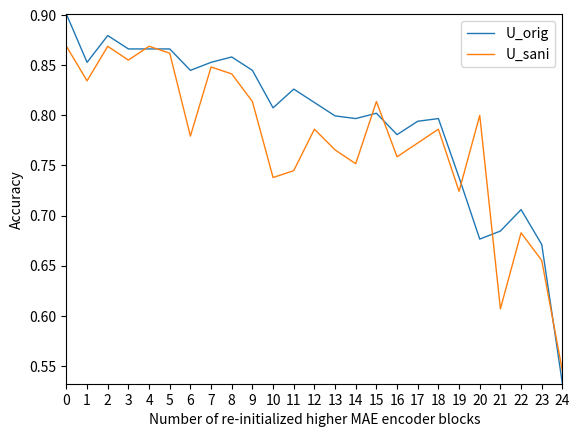

The matplotlib source for this figure: (Note: this script raises an exception after producing the figure.)
# encoding=utf-8
import matplotlib
matplotlib.use('Agg')
import matplotlib.pyplot as plt
from pylab import *         #支持中文
# mpl.rcParams['font.sans-serif'] = ['SimHei']

names = ['0','1','2','3','4','5','6','7','8','9','10','11','12','13','14','15','16','17','18','19','20','21','22','23','24']
x = range(len(names))
# sweep_U_CXC_ft_IN1K_mae_pretrain_vit_base_datasplit
acc_orig = [
0.901069519,
0.852941176,
0.879679144,
0.86631016,
0.86631016,
0.86631016,
0.844919786,
0.852941176,
0.85828877,
0.844919786,
0.807486631,
0.826203209,
0.812834225,
0.799465241,
0.796791444,
0.802139037,
0.780748663,
0.794117647,
0.796791444,
0.737967914,
0.676470588,
0.684491979,
0.705882353,
0.671122995,
0.532085561,
] 
acc_sani = [
0.868965517,
0.834482759,
0.868965517,
0.855172414,
0.868965517,
0.862068966,
0.779310345,
0.848275862,
0.84137931,
0.813793103,
0.737931034,
0.744827586,
0.786206897,
0.765517241,
0.751724138,
0.813793103,
0.75862069,
0.772413793,
0.786206897,
0.724137931,
0.8,
0.606896552,
0.682758621,
0.655172414,
0.544827586,
]

#plt.plot(x, y, 'ro-')
#plt.plot(x, y1, 'bo-')
# plt.xlim(0, 5) # 限定横轴的范围
# plt.ylim(0, 1) # 限定纵轴的范围

# plt.rcParams['savefig.dpi'] = 300 #图片像素
# plt.rcParams['figure.dpi'] = 300 #分辨率
# plt.rcParams['figure.figsize'] = (80,40)
# plt.rcParams['axes.titlesize'] = 15 #子图的标题大小
# plt.rcParams['axes.labelsize'] = 15 #子图的标签大小
# plt.rcParams['xtick.labelsize'] = 15 
# plt.rcParams['ytick.labelsize'] = 15 


plt.plot(x, acc_orig, linewidth=1.0, label='U_orig')
plt.plot(x, acc_sani, linewidth=1.0, label='U_sani')
plt.legend() # 让图例生效
plt.xticks(x, names, rotation=0)
plt.margins(0)
plt.xlabel("Number of re-initialized higher MAE encoder blocks") #X轴标签
plt.ylabel("Accuracy") #Y轴标签
# plt.title("CXC_ft_IN1K_mae_pretrain_vit_base") #标题
plt.savefig('../savedfig/linechart_blocks_acc_clarge_reinit.png')
plt.close()
plt.clf()
